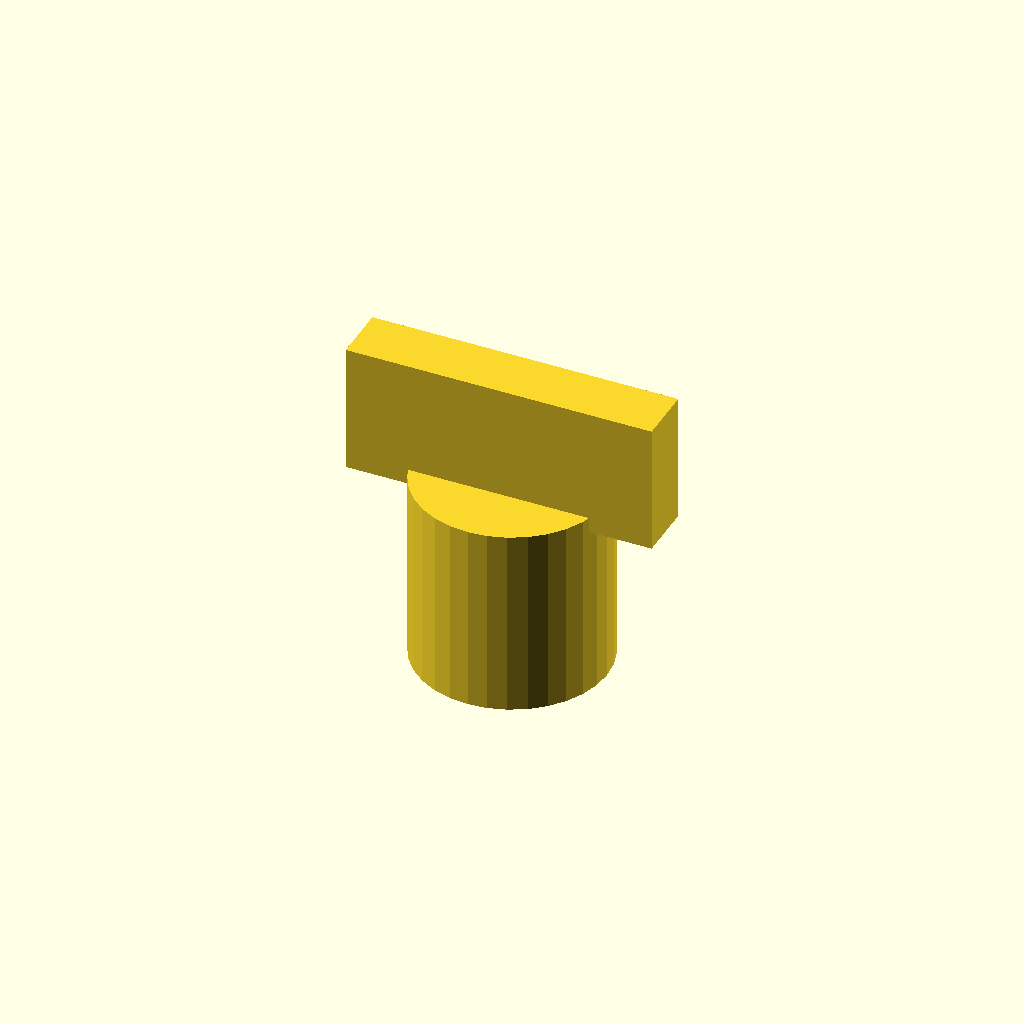
Cell 1 — every parameter at its default value.
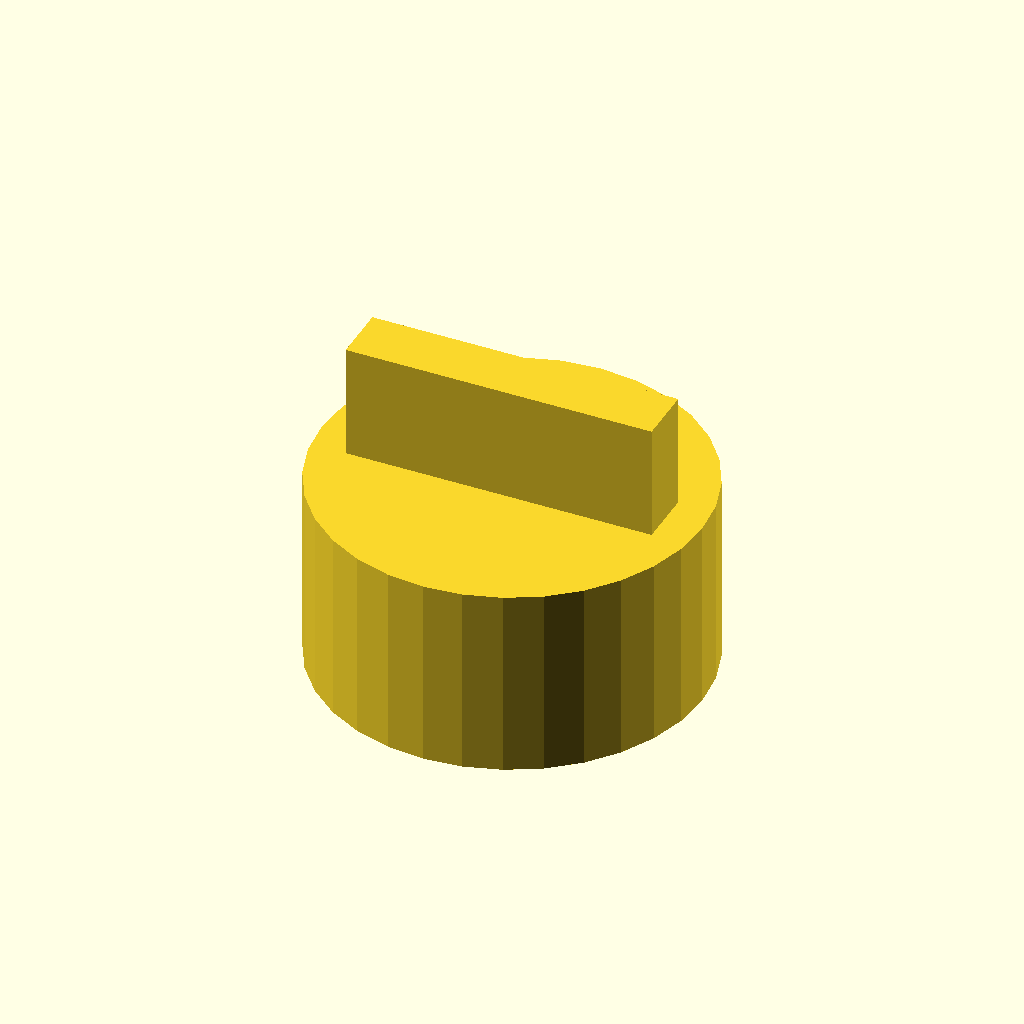
Cell 2 — head_d set to 50, the other parameters unchanged.
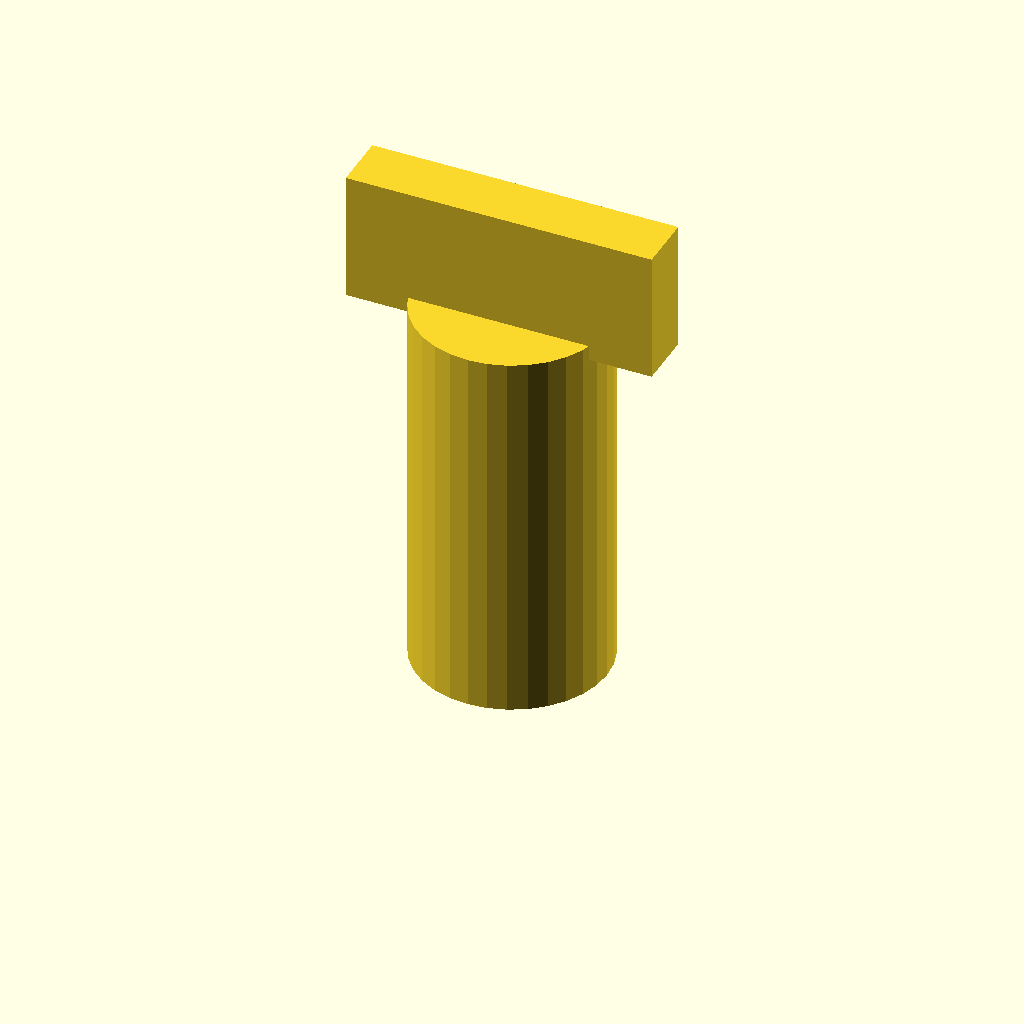
Cell 3: the same model with head_h = 50.
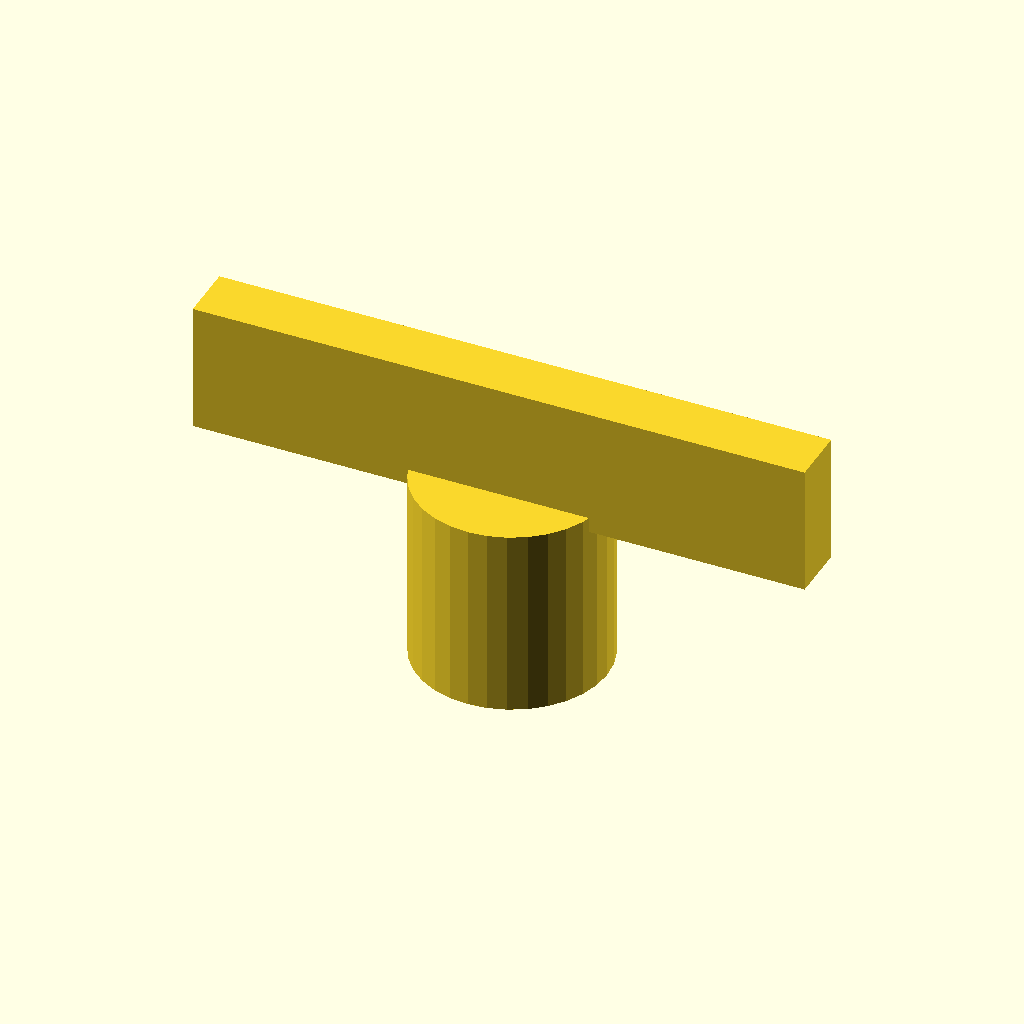
Cell 4: the same model with wing_l = 80.4.
All cells are drawn from one camera (rotation 55°, 0°, 25°, orthographic, colour scheme Cornfield), so only the parameter changes between them.
The OpenSCAD source (optional_data/data/gen2/knobs/part_0060.scad):
$fn = 32;

// ----------------------------------------------------------------------
// Hand knob: 25 x 40.2 x 25 mm
// ----------------------------------------------------------------------

// --- parameters (mm) ---
head_d = 25;              // knob diameter
head_h = 25;              // knob height
hole_d = 5;               // shaft bore
set_d = 3.4;              // set screw tap hole
wing_l = 40.2;            // wing span
wing_w = 7.5;             // wing width
wing_h = 15;              // wing thickness

module body() {
  cylinder(h = head_h, d = head_d);
}

module wing() {
  /* wing sunk 2 mm into the knob so the joint overlaps */
  translate([-wing_l / 2, -wing_w / 2, head_h - 2])
    cube([wing_l, wing_w, wing_h + 2]);
}

difference() {
  union() {
    body();
    wing();
  }
  translate([0, 0, -1]) cylinder(h = head_h + 0 + 2, d = hole_d);
  translate([-head_d / 2 - 1, 0, head_h * 0.5]) rotate([0, 90, 0]) cylinder(h = head_d / 2 + 2, d = set_d);
}
Customizer parameters (derived from the source; name, type, default, range or options):
head_d: number, default 25
head_h: number, default 25
hole_d: number, default 5
set_d: number, default 3.4
wing_l: number, default 40.2
wing_w: number, default 7.5
wing_h: number, default 15
